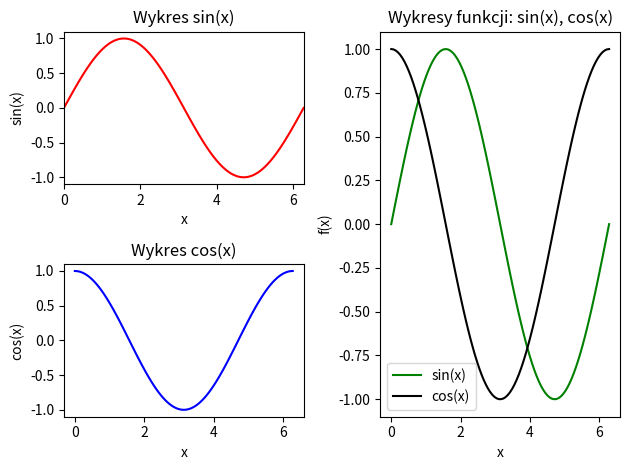

Here is the Python script that generated this plot:
import numpy as np
from math import pi, sin, cos
from matplotlib import pyplot as plt

n = 100

X = np.linspace(0, 2*pi, n)
Y_sin = [sin(x_val) for x_val in X]
Y_cos = [cos(x_val) for x_val in X]

plt.subplot2grid((2, 2), (0, 0))
plt.plot(X, Y_sin, "-r")
plt.xlabel("x")
plt.ylabel("sin(x)")
plt.xlim([0, 2*pi])
plt.title("Wykres sin(x)")

plt.subplot2grid((2, 2), (1, 0))
plt.plot(X, Y_cos, "-b")
plt.xlabel("x")
plt.ylabel("cos(x)")
plt.title("Wykres cos(x)")

plt.subplot2grid((2, 2), (0, 1), rowspan=2)
plt.plot(X, Y_sin, "-g", label="sin(x)")
plt.plot(X, Y_cos, "-k", label="cos(x)")
plt.xlabel("x")
plt.ylabel("f(x)")
plt.legend(loc="best")
plt.title("Wykresy funkcji: sin(x), cos(x)")

plt.tight_layout()

plt.show()
